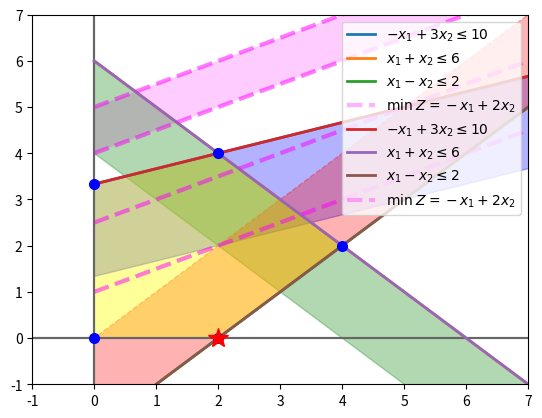

Python code for this plot:
# -*- coding: utf-8 -*-
"""
  \[min Z = -x_1  +2x_2  \]

      -x_1 + 3x_2 &\leq 10
      x_1 + x_2 &\leq 6
      x_1 - x_2 &\leq 2

    x_1, x_2 \geq 0
"""
import numpy as np
import matplotlib.pyplot as plt
# %matplotlib inline

# Domain function
x = np.linspace(0, 20, 40)

# constraints
eq1 = (10 + x) / 3   # x2 <= (10 + x1)
eq2 =   6 - x        # x2 <=   6 - x1
eq3 =   x - 2        # x2 >=  x1 -  2  

# z function
zeq = lambda x1, z: (z + x1) / 2

# equations_list  x, f(x)
equations_list = [(x, eq1),  # 
                  (x, eq2),
                  (x, eq3),
                  ]
# equations_label
equations_label = [r"$-x_1 + 3x_2 \leq 10$",
                   r"$x_1 + x_2 \leq 6$",
                   r"$x_1 - x_2 \leq 2$",
                   ]

# ==================== First Plot====================
plt.figure(figsize=(10,10))
plt.figure("equals")
plt.axvline(0, color="0.4")
plt.axhline(0, color="0.4")
# plot equations
for eq, eqlabel in zip(equations_list, equations_label):
    plt.plot(*eq, lw=2, label=eqlabel)
# plot z function
plt.plot(x, zeq(x, 10), lw=3, ls="--", color="magenta", alpha=0.3, label=r"$\min\; Z = -x_1  +2x_2 $")
for i in np.linspace(8, 2, 3):
    plt.plot(x, zeq(x, i), lw=3, ls="--", color="magenta", alpha=0.3)
# plot areas
plt.fill_between(x, zeq(x, 10), zeq(x, 10) - 1, facecolor="magenta", alpha=0.2)
plt.fill_between(x, eq1, eq1 - 2, color="b", alpha=0.3)
plt.fill_between(x, eq2, eq2 - 2, color="g", alpha=0.3)
plt.fill_between(x, eq3, eq3 + 2, color="r", alpha=0.3, ls="--")
# plot limits
plt.xlim(-1, 7)
plt.ylim(-1, 7)
plt.legend(fontsize=10, loc="upper right")
plt.show()

# Coefficient Matrix
A = np.array([
    [-1,  3],  # blue   0
    [ 1,  1],  # orange 1
    [ 1, -1],  # green  2
    [ 0,  1],  # xAxis  3
    [ 1,  0],  # yAxis  4
    ])

# right-hand vectors
b = np.array([10,  # b1
               6,  # b2
               2,  # b3
               0,  # xAxis
               0,  # yAxis
               ])
# intersecting lines
intersecting_lines = [(3, 4),  # xAxis  ,  yAxis
                      (2, 3),  # green  ,  xAxis
                      (1, 2),  # orange ,  green
                      (0, 1),  # blue   ,  orange
                      (0, 4),  # blue   ,  yAxis
                      ]
points = [np.linalg.solve(A[[*i]], b[[*i]]) for i in intersecting_lines]
coordinates = [*zip(*points)]
best_index, best_value = min(enumerate(point.dot(np.array([-1, 2])) for point in points), key=lambda t:t[1])
best_point = points[best_index]

# ==================== Second Plot====================
plt.figure(figsize=(10,10))
plt.figure("equals")
plt.axvline(0, color="0.4")
plt.axhline(0, color="0.4")
# plot equations
for eq, eqlabel in zip(equations_list, equations_label):
    plt.plot(*eq, lw=2, label=eqlabel)
# plot z function
plt.plot(x, zeq(x, 10), lw=3, ls="--", color="magenta", alpha=0.3, label=r"$\min\; Z = -x_1  +2x_2 $")
for i in np.linspace(8, 2, 3):
    plt.plot(x, zeq(x, i), lw=3, ls="--", color="magenta", alpha=0.3)
# plot points
for point in points:
    plt.plot(*point, color="blue", marker="o", ms=7)
plt.plot(*best_point, color="red", marker="*", ms=15)
plt.fill(*coordinates, facecolor="yellow", alpha=0.4)
# plot limits
plt.xlim(-1, 7)
plt.ylim(-1, 7)
plt.legend(fontsize=10, loc="upper right")
plt.show()